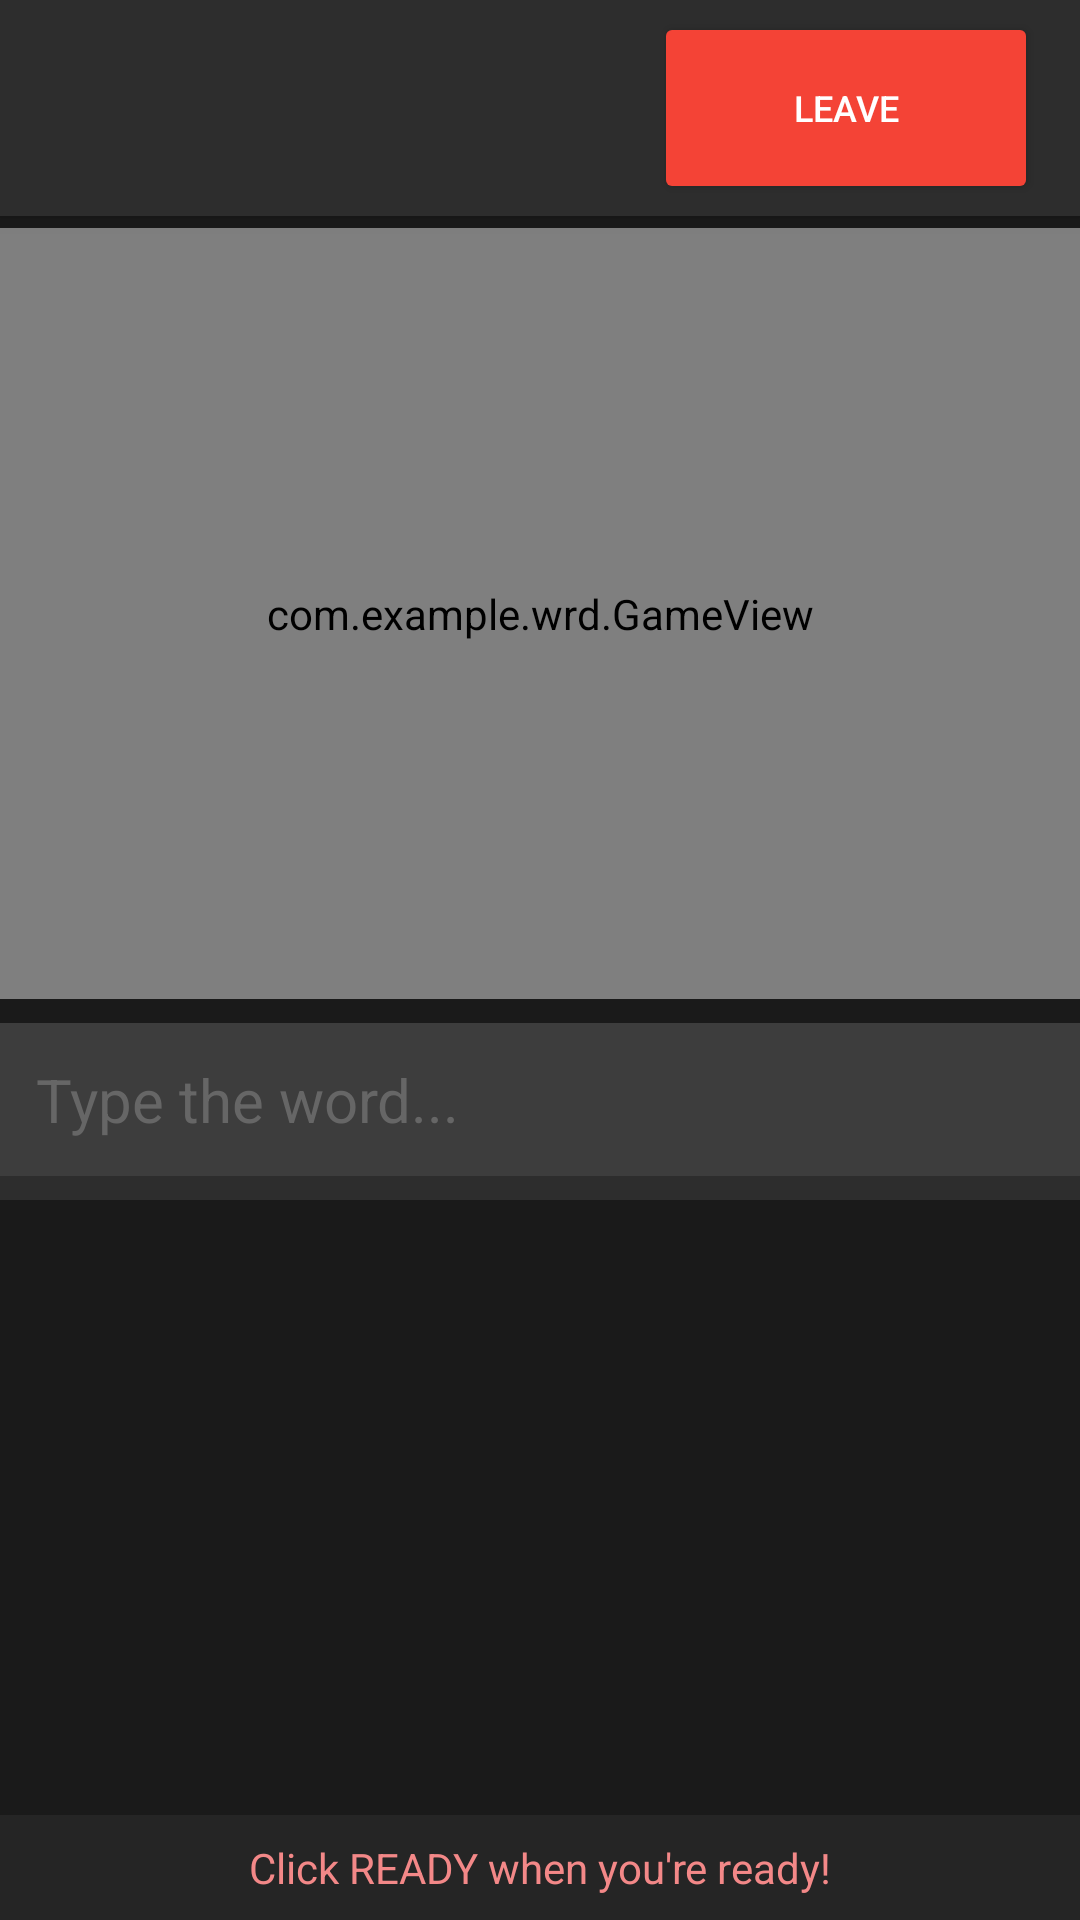

Produce the Android XML layout that renders to this screen, including the resource entries it uses.
<!-- AndroidManifest.xml: application theme Theme.AppCompat.NoActionBar -->
<!-- res/layout/activity_game.xml -->
<?xml version="1.0" encoding="utf-8"?>
<RelativeLayout xmlns:android="http://schemas.android.com/apk/res/android"
    android:layout_width="match_parent"
    android:layout_height="match_parent"
    android:background="#1a1a1a">

    <LinearLayout
        android:id="@+id/wordBar"
        android:layout_width="match_parent"
        android:layout_height="wrap_content"
        android:orientation="horizontal"
        android:padding="4dp"
        android:background="#2d2d2d"
        android:elevation="4dp"
        android:gravity="center_vertical">

        <TextView
            android:id="@+id/wordDisplay"
            android:layout_width="0dp"
            android:layout_height="wrap_content"
            android:layout_weight="1"
            android:gravity="center"
            android:text=""
            android:textColor="#FFFFFF"
            android:textSize="24sp"
            android:textStyle="bold"
            android:visibility="gone" />

        <TextView
            android:id="@+id/timerDisplay"
            android:layout_width="wrap_content"
            android:layout_height="wrap_content"
            android:text=""
            android:textSize="28sp"
            android:textColor="#FF5252"
            android:textStyle="bold"
            android:layout_marginStart="16dp"
            android:minWidth="70dp"
            android:gravity="center"/>

        <Button
            android:id="@+id/leaveButton"
            android:layout_width="128dp"
            android:layout_height="64dp"
            android:text="Leave"
            android:textSize="12sp"
            android:backgroundTint="#F44336"
            android:layout_marginStart="128dp"/>

    </LinearLayout>

    <LinearLayout
        android:id="@+id/bottomControls"
        android:layout_width="match_parent"
        android:layout_height="wrap_content"
        android:layout_alignParentBottom="true"
        android:layout_marginBottom="240dp"
        android:orientation="vertical"
        android:background="#2d2d2d"
        android:elevation="0dp"
        android:padding="0dp">

        
        <EditText
            android:id="@+id/inputField"
            android:layout_width="match_parent"
            android:layout_height="wrap_content"
            android:hint="Type the word..."
            android:textColorHint="#666666"
            android:textColor="#FFFFFF"
            android:background="#3d3d3d"
            android:padding="12dp"
            android:textSize="20sp"
            android:enabled="false"
            android:layout_marginBottom="8dp"/>

        
        <Button
            android:id="@+id/readyButton"
            android:layout_width="match_parent"
            android:layout_height="60dp"
            android:text="READY"
            android:textSize="20sp"
            android:textStyle="bold"
            android:backgroundTint="#4CAF50"
            android:visibility="gone"
            android:layout_marginBottom="8dp"/>

        <Button
            android:id="@+id/submitButton"
            android:layout_width="0dp"
            android:layout_height="0dp"
            android:visibility="gone"/>

    </LinearLayout>

    <TextView
        android:id="@+id/statusDisplay"
        android:layout_width="match_parent"
        android:layout_height="wrap_content"
        android:layout_alignParentBottom="true"
        android:text="Click READY when you're ready!"
        android:textSize="14sp"
        android:textColor="#F38888"
        android:gravity="center"
        android:padding="8dp"
        android:background="#252525"/>

    <com.example.wrd.GameView
        android:id="@+id/gameView"
        android:layout_width="match_parent"
        android:layout_height="match_parent"
        android:layout_below="@id/wordBar"
        android:layout_above="@id/bottomControls"
        android:layout_marginTop="4dp"
        android:layout_marginBottom="8dp"/>

</RelativeLayout>
<!-- resources referenced by this layout -->
<resources>

</resources>
